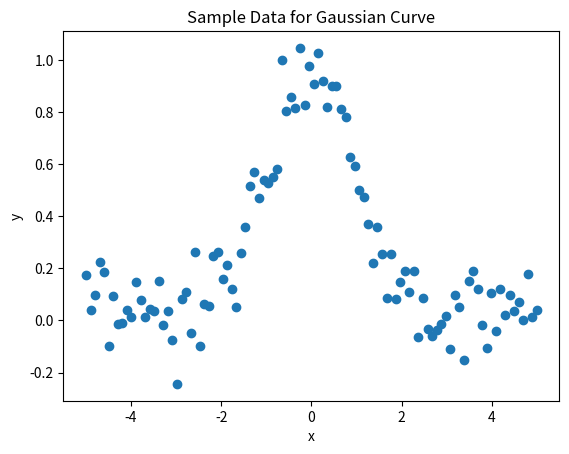

This chart was generated by the following Python code:
import numpy as np
import matplotlib.pyplot as plt

"""
x is the variable
μ is the mean of the distribution. It determines the center of the Gaussian curve on the x-axis.
σ is the standard deviation. It controls the spread or width of the curve. A larger standard deviation means a broader curve, while a smaller standard deviation means a narrower curve.
A is the amplitude or peak height of the curve. It scales the curve
"""

# Define the Gaussian function
def gaussian(x, mu, sigma, A):
    return A * np.exp(-((x - mu) ** 2) / (2 * sigma ** 2))

# Generate some sample data
np.random.seed(0)  # for reproducibility
x_data = np.linspace(-5, 5, 100)
y_data = gaussian(x_data, 0, 1, 1) + np.random.normal(0, 0.1, size=x_data.shape)

# Plot the sample data
plt.scatter(x_data, y_data)
plt.xlabel('x')
plt.ylabel('y')
plt.title('Sample Data for Gaussian Curve')
plt.show()

